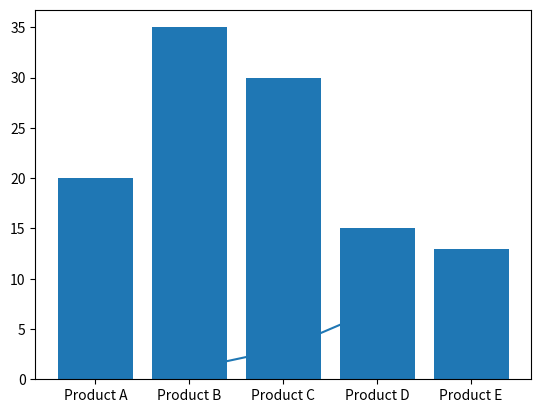

Recreate this plot in Python. (Note: this script raises an exception after producing the figure.)
import matplotlib.pyplot as plt

x = [1,2,3]
y=[1,3,7]
plt.plot(x,y)
plt.show()


""" 1. Line Plot Exercise:

Create a line plot for the function y = x^2 for x ranging from 0 to 10. Add appropriate labels and a title.

2. Bar Chart Exercise:

Visualize the sales of five products (e.g., Product A, Product B, etc.) in a bar chart. Customize the chart with different colors and patterns.

3. Histogram Exercise:

Generate a dataset of 500 random numbers following a normal distribution. Plot the histogram and experiment with different bin sizes and colors.

4. Pie Chart Exercise:

Create a pie chart showing the percentage distribution of time spent on different daily activities (e.g., work, sleep, leisure, exercise, etc.). Use custom colors and add a shadow effect. """

import numpy as np
x = np.linspace(0,10,1000)
y = x**2
""" fig2, ax1 = plt.subplots(x,y)


ax1.set_ylabel("y")
ax1.set_xlabel("x")
 """

products = ["Product A", "Product B", "Product C" ,"Product D" ,"Product E"]
values = [20, 35, 30, 15, 13]

fig2, ax2 = plt.bar(products, values)
ax2.set_.title('Fruit Sales Data')
ax2.set_.xlabel('Fruit')
ax2.set_.ylabel('Sales')




data = np.random.normal(0, 1, 1000)
plt.hist(data, bins=30, edgecolor='black')
plt.title("Histogram of Normally Distributed Data")
plt.xlabel("Value")
plt.ylabel("Frequency")


brands = ['Apple', 'Samsung', 'Huawei', 'Xiaomi', 'Others']
market_share = [40, 30, 15, 10, 5]

plt.pie(market_share, labels=brands, autopct='%1.1f%%')
plt.title('Smartphone Market Share 2023')
plt.show()
